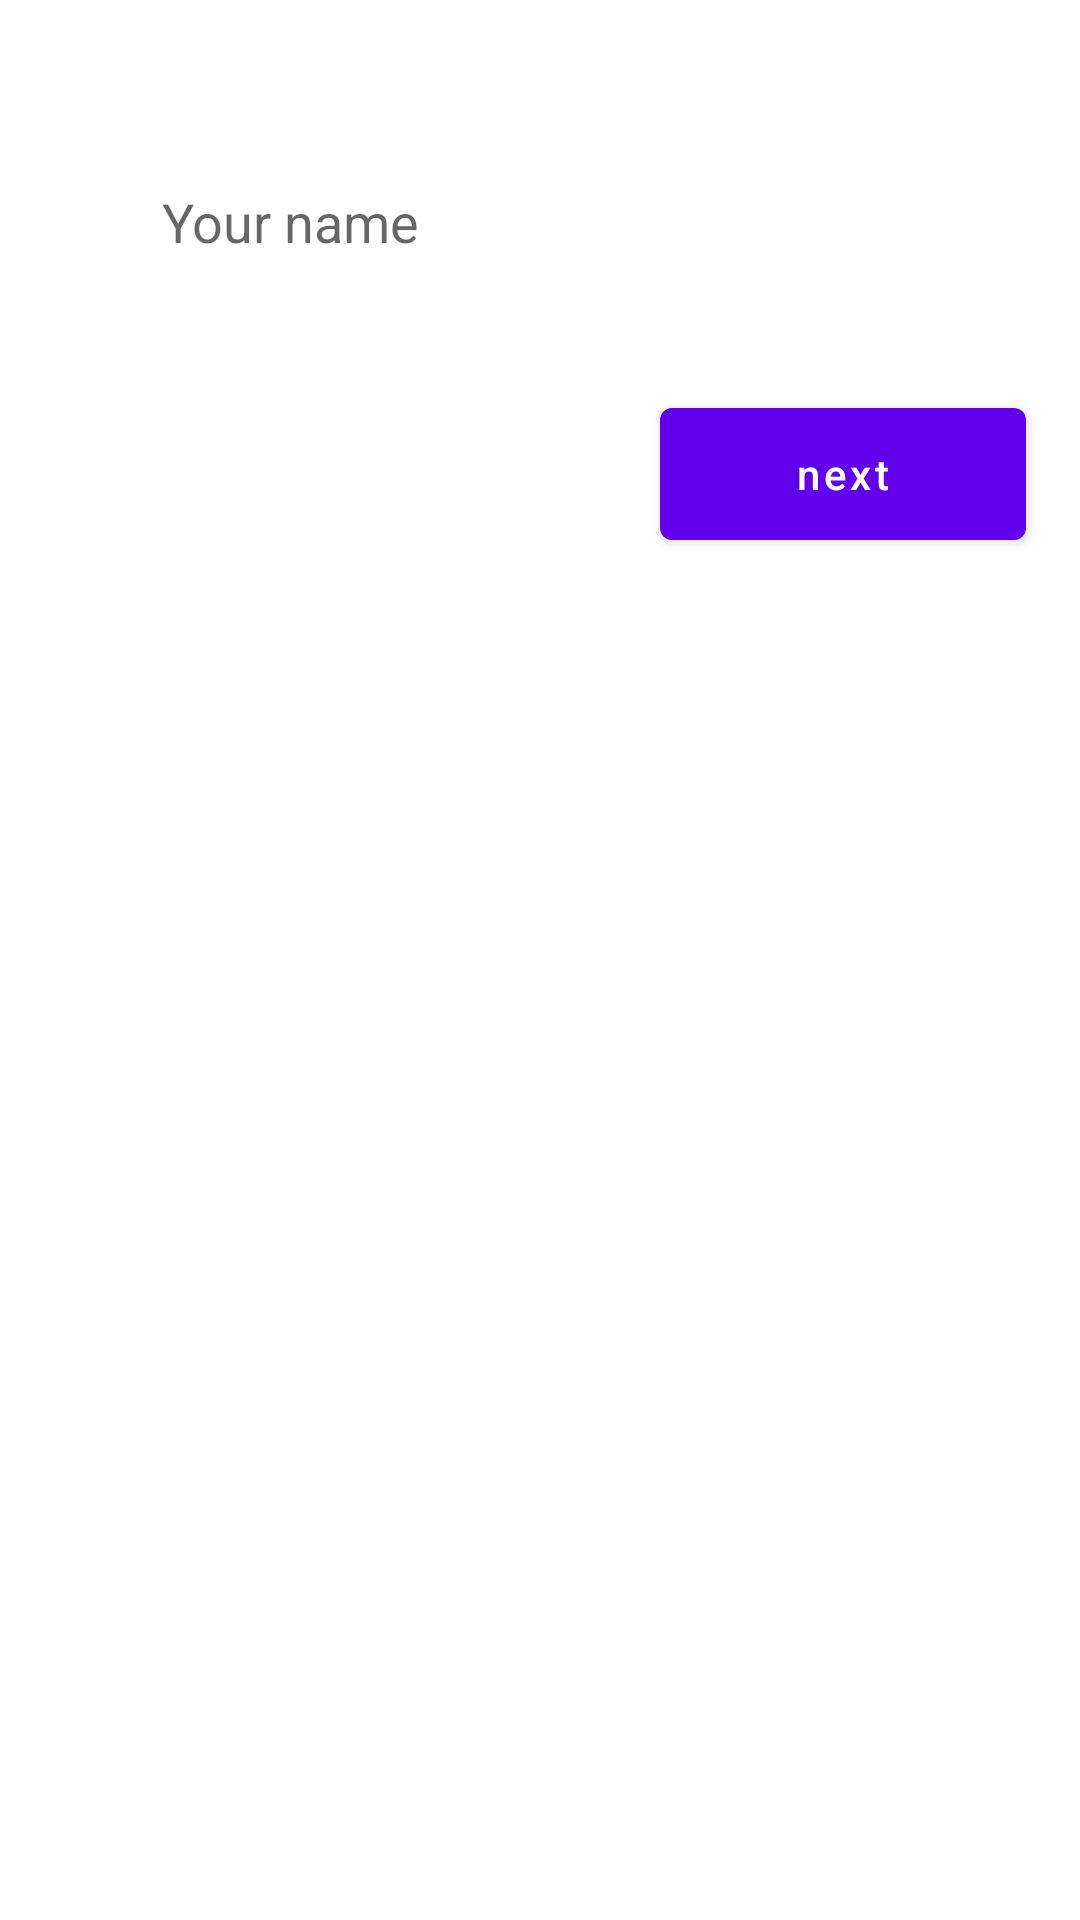

This screen was rendered from an Android layout file. Write that file and the resources it references.
<!-- AndroidManifest.xml: application theme Theme.HomeWork12 -->
<!-- res/layout/activity_main.xml -->
<?xml version="1.0" encoding="utf-8"?>
<androidx.constraintlayout.widget.ConstraintLayout xmlns:android="http://schemas.android.com/apk/res/android"
    xmlns:app="http://schemas.android.com/apk/res-auto"
    xmlns:tools="http://schemas.android.com/tools"
    android:layout_width="match_parent"
    android:layout_height="match_parent"
    tools:context=".MainActivity">

    <EditText
        android:id="@+id/mainName"
        android:background="@drawable/background"
        android:paddingStart="12dp"
        android:hint="@string/name"
        android:layout_marginTop="46dp"
        app:layout_constraintTop_toTopOf="parent"
        app:layout_constraintEnd_toEndOf="parent"
        app:layout_constraintStart_toStartOf="parent"
        android:layout_width="276dp"
        android:layout_height="56dp"
        tools:ignore="RtlSymmetry" />

    <com.google.android.material.button.MaterialButton
        android:inputType="text"
        android:id="@+id/mainNext"
        android:text="@string/next"
        android:layout_marginEnd="18dp"
        android:layout_marginTop="28dp"
        app:layout_constraintTop_toBottomOf="@id/mainName"
        app:layout_constraintEnd_toEndOf="parent"
        android:layout_width="122dp"
        android:layout_height="56dp"/>

</androidx.constraintlayout.widget.ConstraintLayout>
<!-- resources referenced by this layout -->
<resources>
  <string name="name">Your name</string>
  <string name="next">next</string>
  <style name="Theme.HomeWork12" parent="Theme.MaterialComponents.DayNight.NoActionBar">
          
          <item name="colorPrimary">@color/purple_500</item>
          <item name="colorPrimaryVariant">@color/purple_700</item>
          <item name="colorOnPrimary">@color/white</item>
          
          <item name="colorSecondary">@color/teal_200</item>
          <item name="colorSecondaryVariant">@color/teal_700</item>
          <item name="colorOnSecondary">@color/black</item>
          
          <item name="android:statusBarColor">?attr/colorPrimaryVariant</item>
          
      </style>
  <!-- not gathered from this repository: default colours our renderer supplied (Android Studio template values) -->
  <color name="purple_500">#FF6200EE</color>
  <color name="purple_700">#FF3700B3</color>
  <color name="teal_200">#FF03DAC5</color>
  <color name="teal_700">#FF018786</color>
  <color name="black">#FF000000</color>
  <color name="white">#FFFFFFFF</color>
</resources>
